Photos from the image-classification dataset "road_objects" in the GitHub repository MingziFu9/cv-textbook. Its 5 classes are: car, cyclist, pedestrian, truck, van.

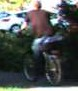
Label: cyclist

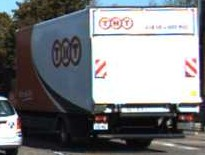
Label: truck

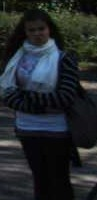
Label: pedestrian

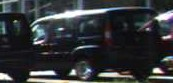
Label: van

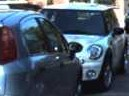
Label: car

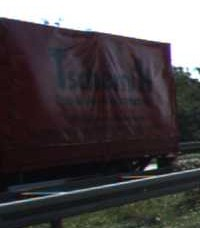
Label: truck
